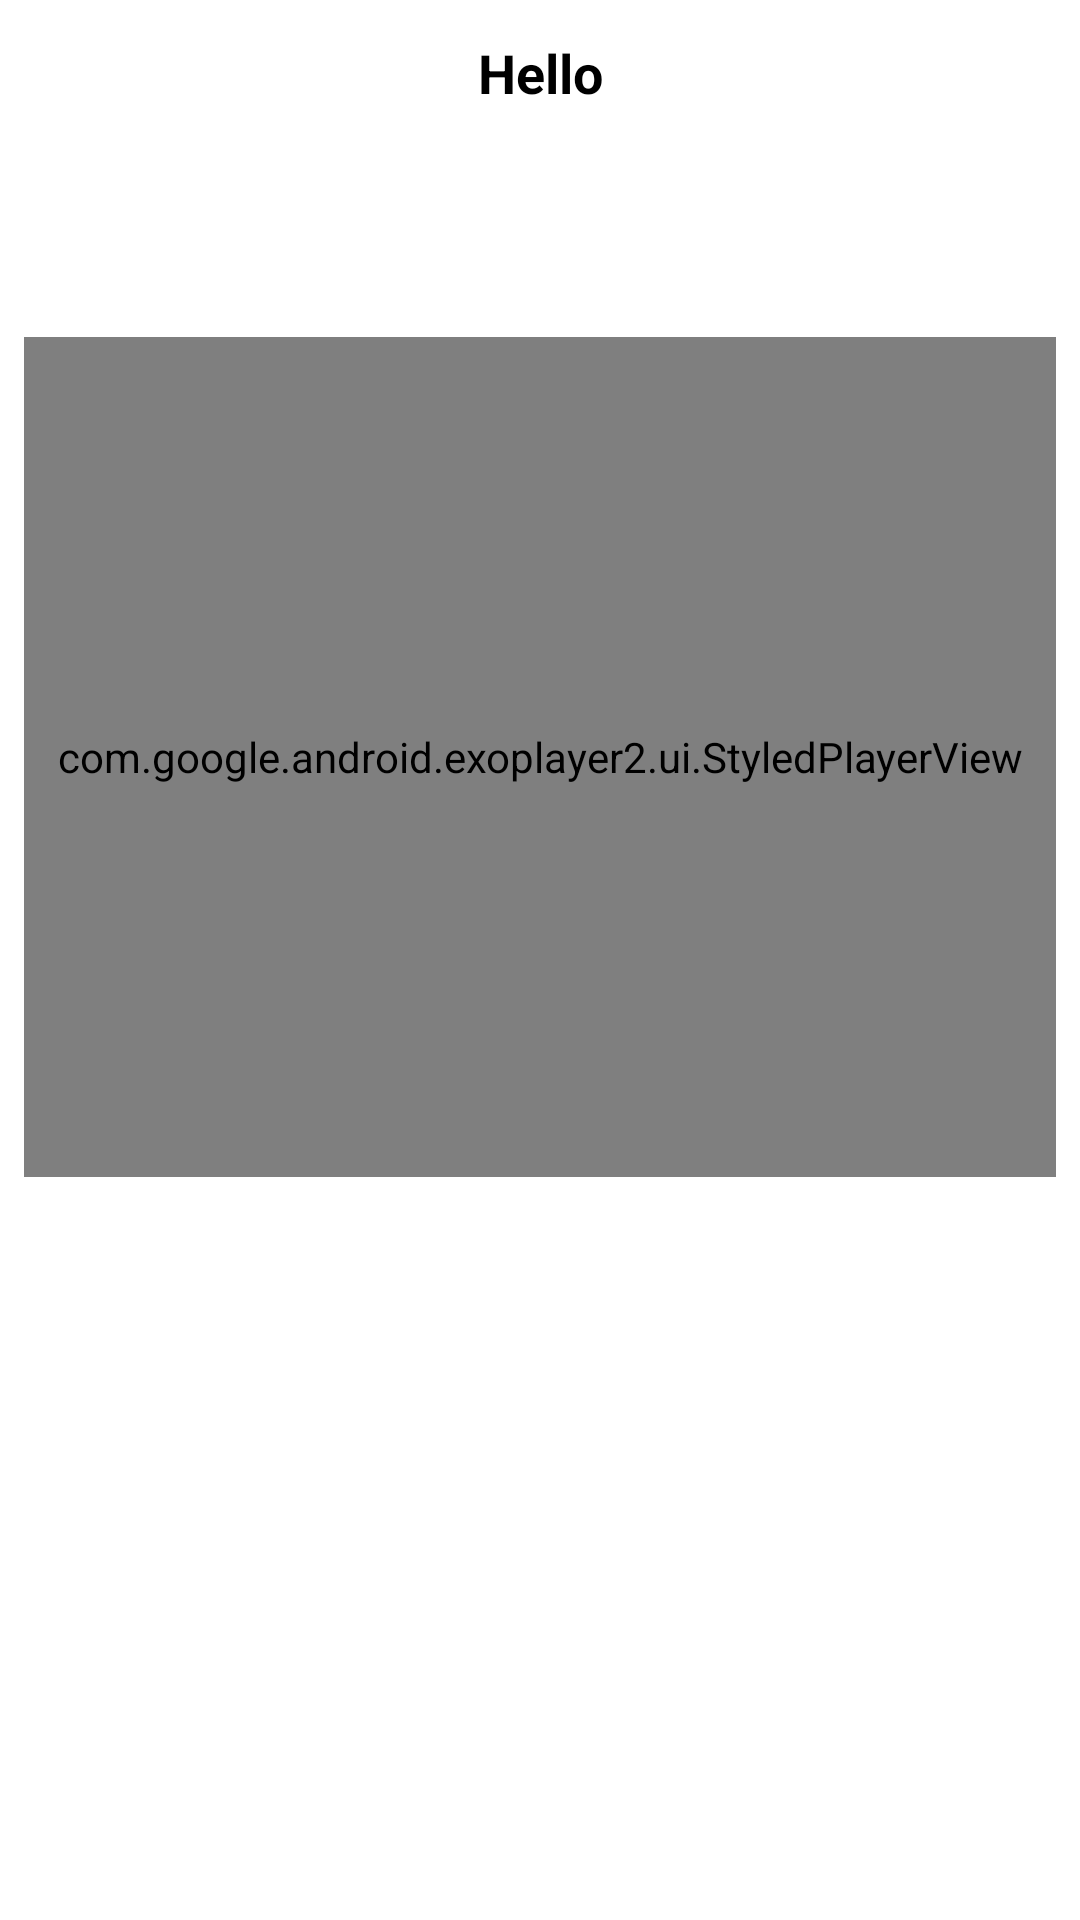

Android layout source for this screen:
<!-- AndroidManifest.xml: application theme Theme.Livescore -->
<!-- res/layout/fragment_match_detail.xml -->
<?xml version="1.0" encoding="utf-8"?>
<androidx.constraintlayout.widget.ConstraintLayout xmlns:android="http://schemas.android.com/apk/res/android"
    android:layout_width="match_parent"
    android:layout_height="match_parent"
    xmlns:app="http://schemas.android.com/apk/res-auto"
    xmlns:tools="http://schemas.android.com/tools">

    <include
        android:id="@+id/toolbar"
        android:layout_width="match_parent"
        android:layout_height="wrap_content"
        app:layout_constraintTop_toTopOf="parent"
        layout="@layout/view_toolbar"/>

    <TextView
        android:id="@+id/tv_date"
        android:layout_width="wrap_content"
        android:layout_height="wrap_content"
        app:layout_constraintStart_toStartOf="parent"
        app:layout_constraintEnd_toEndOf="parent"
        app:layout_constraintTop_toBottomOf="@id/toolbar"
        android:layout_marginTop="8dp"
        style="@style/Body"
        android:textAlignment="center"
        tools:text="2023-02-23"/>

    <TextView
        android:id="@+id/tv_home"
        android:layout_width="90dp"
        android:layout_height="wrap_content"
        app:layout_constraintStart_toStartOf="parent"
        app:layout_constraintTop_toTopOf="@id/tv_date"
        android:gravity="center"
        android:layout_marginStart="8dp"
        style="@style/Title"
        tools:text="Manu"/>

    <TextView
        android:id="@+id/tv_away"
        android:layout_width="90dp"
        android:layout_height="wrap_content"
        app:layout_constraintEnd_toEndOf="parent"
        app:layout_constraintTop_toTopOf="@id/tv_date"
        android:layout_marginEnd="8dp"
        android:gravity="center"
        style="@style/Title"
        tools:text="Manu"/>

    <com.google.android.exoplayer2.ui.StyledPlayerView
        android:id="@+id/video"
        android:layout_width="match_parent"
        android:layout_height="280dp"
        android:layout_marginTop="32dp"
        android:layout_marginHorizontal="8dp"
        app:layout_constraintTop_toBottomOf="@id/tv_home"/>

    <TextView
        android:id="@+id/tv_desc"
        android:layout_width="match_parent"
        android:layout_height="wrap_content"
        app:layout_constraintTop_toBottomOf="@id/video"
        app:layout_constraintStart_toStartOf="parent"
        android:layout_marginTop="16dp"
        android:layout_marginStart="8dp"
        style="@style/Body"
        tools:text="Description"/>

</androidx.constraintlayout.widget.ConstraintLayout>
<!-- res/layout/view_toolbar.xml (included above) -->
<?xml version="1.0" encoding="utf-8"?>
<androidx.constraintlayout.widget.ConstraintLayout xmlns:android="http://schemas.android.com/apk/res/android"
    android:layout_width="match_parent"
    android:layout_height="52dp"
    android:paddingVertical="8dp"
    xmlns:tools="http://schemas.android.com/tools"
    android:background="@color/white"
    xmlns:app="http://schemas.android.com/apk/res-auto">

    <ImageView
        android:id="@+id/iv_back"
        android:layout_width="32dp"
        android:layout_height="32dp"
        android:layout_marginStart="8dp"
        app:layout_constraintStart_toStartOf="parent"
        app:layout_constraintTop_toTopOf="parent"
        app:layout_constraintBottom_toBottomOf="parent"
        android:src="@drawable/ic_back"/>

    <TextView
        android:id="@+id/tv_title"
        android:layout_width="wrap_content"
        android:layout_height="wrap_content"
        app:layout_constraintStart_toStartOf="parent"
        app:layout_constraintEnd_toEndOf="parent"
        app:layout_constraintTop_toTopOf="parent"
        app:layout_constraintBottom_toBottomOf="parent"
        android:textColor="@color/black"
        style="@style/Title"
        tools:text="Hello"/>

</androidx.constraintlayout.widget.ConstraintLayout>
<!-- resources referenced by this layout -->
<resources>
  <style name="Body">
          <item name="android:textColor">@color/black</item>
          <item name="android:textSize">16sp</item>
          <item name="android:textStyle">bold</item>
      </style>
  <style name="Title">
          <item name="android:textColor">@color/black</item>
          <item name="android:textSize">18sp</item>
          <item name="android:textStyle">bold</item>
      </style>
  <style name="Theme.Livescore" parent="Theme.MaterialComponents.Light.NoActionBar">
          
          <item name="colorPrimary">@color/purple_500</item>
          <item name="colorPrimaryVariant">@color/purple_700</item>
          <item name="colorOnPrimary">@color/white</item>
          
          <item name="colorSecondary">@color/teal_200</item>
          <item name="colorSecondaryVariant">@color/teal_700</item>
          <item name="colorOnSecondary">@color/white</item>
          
          <item name="android:statusBarColor">?attr/colorPrimaryVariant</item>
          
          <item name="android:windowActionBar">false</item>
          <item name="android:windowNoTitle">true</item>
      </style>
  <!-- not gathered from this repository: default colours our renderer supplied (Android Studio template values) -->
  <color name="purple_500">#FF6200EE</color>
  <color name="purple_700">#FF3700B3</color>
  <color name="teal_200">#FF03DAC5</color>
  <color name="teal_700">#FF018786</color>
  <color name="black">#FF000000</color>
  <color name="white">#FFFFFFFF</color>
</resources>
